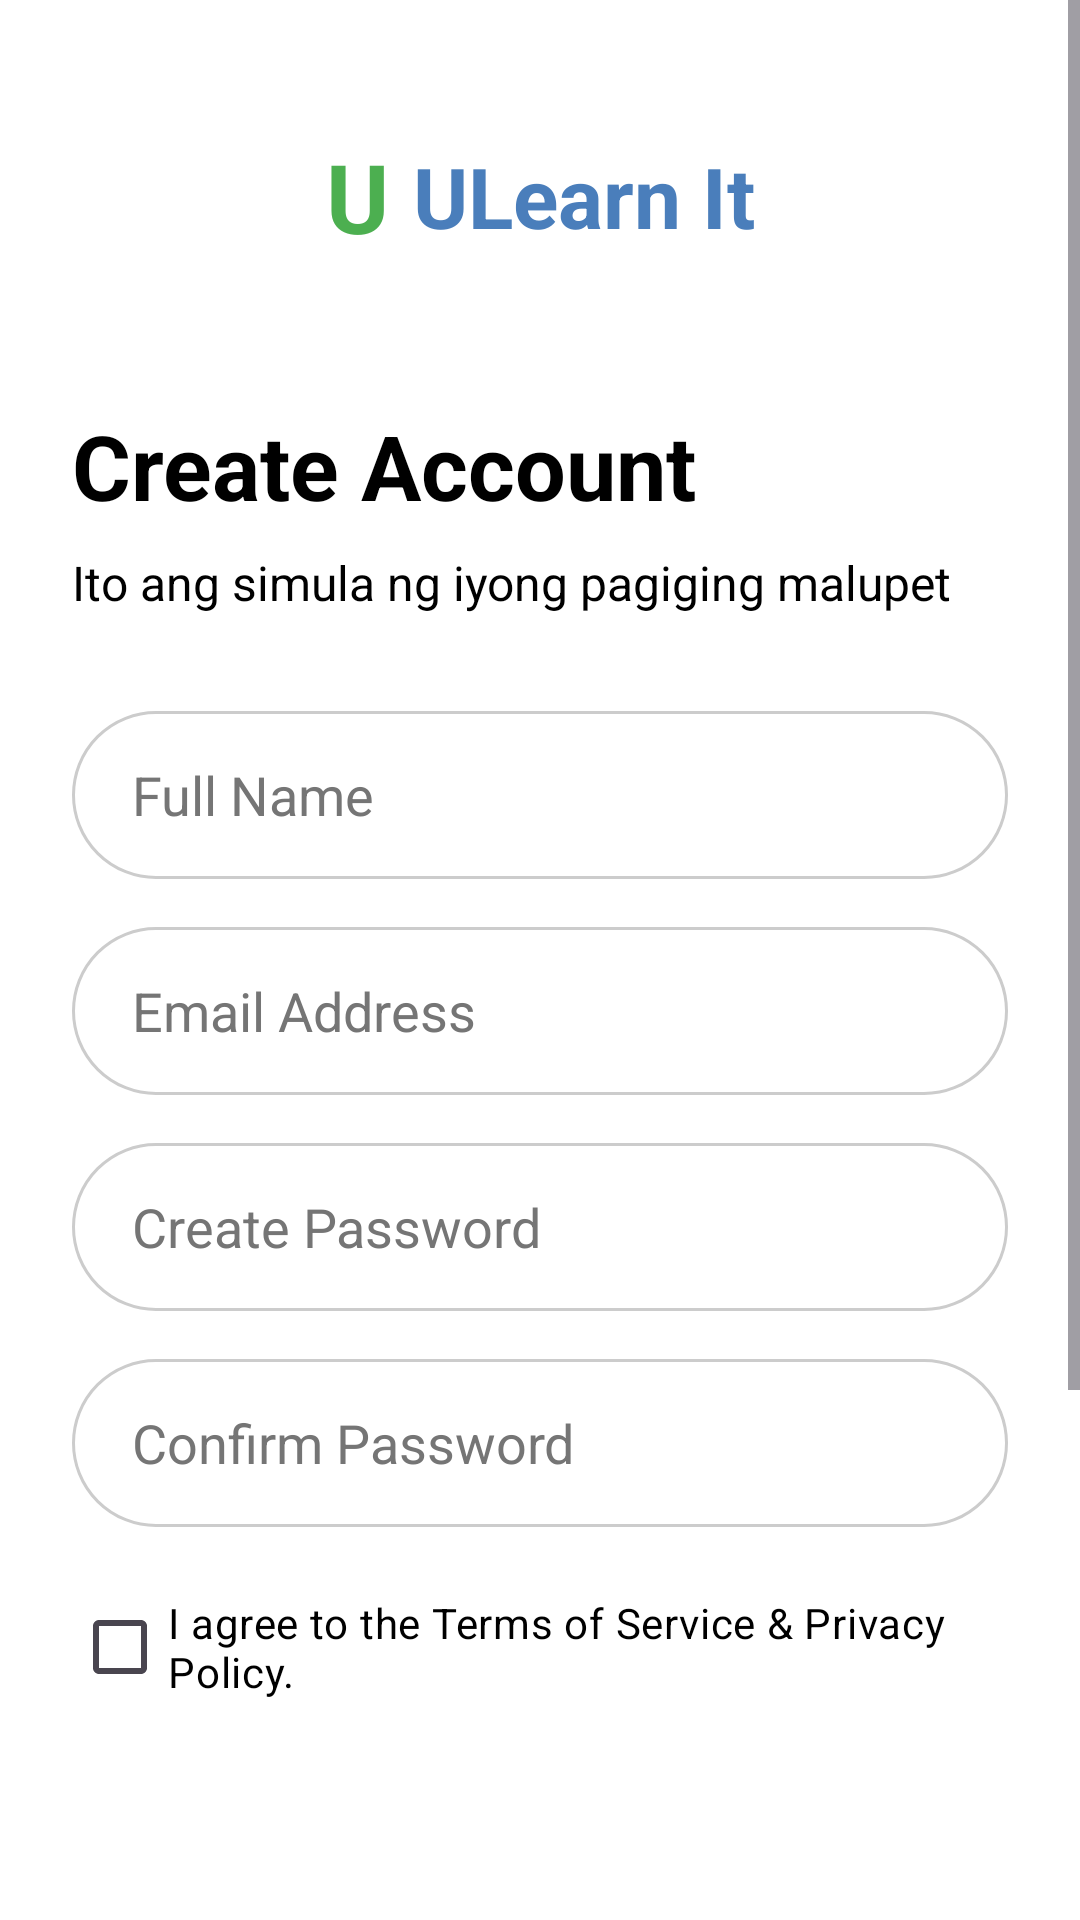

Produce the Android XML layout that renders to this screen, including the resource entries it uses.
<!-- AndroidManifest.xml: application theme Theme.ULearnIt -->
<!-- res/layout/activity_register.xml -->
<?xml version="1.0" encoding="utf-8"?>
<ScrollView xmlns:android="http://schemas.android.com/apk/res/android"
    xmlns:app="http://schemas.android.com/apk/res-auto"
    android:layout_width="match_parent"
    android:layout_height="match_parent"
    android:fillViewport="true"
    android:background="@color/white">

    <androidx.constraintlayout.widget.ConstraintLayout
        android:layout_width="match_parent"
        android:layout_height="wrap_content"
        android:padding="24dp">

        
        <LinearLayout
            android:id="@+id/logoLayout"
            android:layout_width="wrap_content"
            android:layout_height="wrap_content"
            android:orientation="horizontal"
            android:gravity="center_vertical"
            app:layout_constraintTop_toTopOf="parent"
            app:layout_constraintStart_toStartOf="parent"
            app:layout_constraintEnd_toEndOf="parent"
            android:layout_marginTop="20dp">

            <TextView
                android:layout_width="wrap_content"
                android:layout_height="wrap_content"
                android:text="U"
                android:textSize="32sp"
                android:textStyle="bold"
                android:textColor="@color/primary_green"/>

            <TextView
                android:layout_width="wrap_content"
                android:layout_height="wrap_content"
                android:text="ULearn It"
                android:textSize="28sp"
                android:textStyle="bold"
                android:textColor="@color/secondary_blue"
                android:layout_marginStart="8dp"/>
        </LinearLayout>

        <TextView
            android:id="@+id/tvCreateAccount"
            android:layout_width="0dp"
            android:layout_height="wrap_content"
            android:text="Create Account"
            android:textSize="30sp"
            android:textStyle="bold"
            android:textColor="@color/black"
            android:layout_marginTop="48dp"
            app:layout_constraintTop_toBottomOf="@id/logoLayout"
            app:layout_constraintStart_toStartOf="parent"
            app:layout_constraintEnd_toEndOf="parent"/>

        <TextView
            android:id="@+id/tvSubtitle"
            android:layout_width="0dp"
            android:layout_height="wrap_content"
            android:layout_marginTop="8dp"
            android:text="Ito ang simula ng iyong pagiging malupet"
            android:textColor="@color/black"
            android:textSize="16sp"
            app:layout_constraintEnd_toEndOf="parent"
            app:layout_constraintStart_toStartOf="parent"
            app:layout_constraintTop_toBottomOf="@id/tvCreateAccount" />

        
        <EditText
            android:id="@+id/etFullName"
            android:layout_width="0dp"
            android:layout_height="56dp"
            android:layout_marginTop="32dp"
            android:background="@drawable/rounded_edittext_white"
            android:hint="Full Name"
            android:paddingStart="20dp"
            android:paddingEnd="20dp"
            android:inputType="textPersonName"
            android:textColor="@color/black"
            android:textColorHint="@color/gray_text"
            app:layout_constraintTop_toBottomOf="@id/tvSubtitle"
            app:layout_constraintStart_toStartOf="parent"
            app:layout_constraintEnd_toEndOf="parent"/>

        
        <EditText
            android:id="@+id/etEmail"
            android:layout_width="0dp"
            android:layout_height="56dp"
            android:layout_marginTop="16dp"
            android:background="@drawable/rounded_edittext_white"
            android:hint="Email Address"
            android:paddingStart="20dp"
            android:paddingEnd="20dp"
            android:inputType="textEmailAddress"
            android:textColor="@color/black"
            android:textColorHint="@color/gray_text"
            app:layout_constraintTop_toBottomOf="@id/etFullName"
            app:layout_constraintStart_toStartOf="parent"
            app:layout_constraintEnd_toEndOf="parent"/>

        
        <EditText
            android:id="@+id/etCreatePassword"
            android:layout_width="0dp"
            android:layout_height="56dp"
            android:layout_marginTop="16dp"
            android:background="@drawable/rounded_edittext_white"
            android:hint="Create Password"
            android:paddingStart="20dp"
            android:paddingEnd="20dp"
            android:inputType="textPassword"
            android:textColor="@color/black"
            android:textColorHint="@color/gray_text"
            app:layout_constraintTop_toBottomOf="@id/etEmail"
            app:layout_constraintStart_toStartOf="parent"
            app:layout_constraintEnd_toEndOf="parent"/>

        
        <EditText
            android:id="@+id/etConfirmPassword"
            android:layout_width="0dp"
            android:layout_height="56dp"
            android:layout_marginTop="16dp"
            android:background="@drawable/rounded_edittext_white"
            android:hint="Confirm Password"
            android:paddingStart="20dp"
            android:paddingEnd="20dp"
            android:inputType="textPassword"
            android:textColor="@color/black"
            android:textColorHint="@color/gray_text"
            app:layout_constraintTop_toBottomOf="@id/etCreatePassword"
            app:layout_constraintStart_toStartOf="parent"
            app:layout_constraintEnd_toEndOf="parent"/>

        <CheckBox
            android:id="@+id/cbTerms"
            android:layout_width="0dp"
            android:layout_height="wrap_content"
            android:layout_marginTop="16dp"
            android:text="I agree to the Terms of Service &amp; Privacy Policy."
            android:textColor="@color/black"
            android:textSize="14sp"
            app:layout_constraintTop_toBottomOf="@id/etConfirmPassword"
            app:layout_constraintStart_toStartOf="parent"
            app:layout_constraintEnd_toEndOf="parent"/>

        <Button
            android:id="@+id/btnRegister"
            android:layout_width="0dp"
            android:layout_height="56dp"
            android:layout_marginTop="24dp"
            android:background="@drawable/rounded_button_green"
            android:text="Create My Account"
            android:textAllCaps="false"
            android:textColor="@color/white"
            android:textSize="18sp"
            android:textStyle="bold"
            app:backgroundTint="@null"
            app:layout_constraintTop_toBottomOf="@id/cbTerms"
            app:layout_constraintStart_toStartOf="parent"
            app:layout_constraintEnd_toEndOf="parent"/>

        
        <LinearLayout
            android:id="@+id/dividerLayout"
            android:layout_width="0dp"
            android:layout_height="wrap_content"
            android:orientation="horizontal"
            android:gravity="center"
            android:layout_marginTop="32dp"
            app:layout_constraintTop_toBottomOf="@id/btnRegister"
            app:layout_constraintStart_toStartOf="parent"
            app:layout_constraintEnd_toEndOf="parent">

            <View
                android:layout_width="0dp"
                android:layout_height="1dp"
                android:layout_weight="1"
                android:background="@color/divider_color"/>

            <TextView
                android:layout_width="wrap_content"
                android:layout_height="wrap_content"
                android:text="Or register with"
                android:textColor="@color/black"
                android:layout_marginStart="16dp"
                android:layout_marginEnd="16dp"/>

            <View
                android:layout_width="0dp"
                android:layout_height="1dp"
                android:layout_weight="1"
                android:background="@color/divider_color"/>
        </LinearLayout>

        <LinearLayout
            android:id="@+id/socialLayout"
            android:layout_width="wrap_content"
            android:layout_height="wrap_content"
            android:orientation="horizontal"
            android:layout_marginTop="16dp"
            app:layout_constraintTop_toBottomOf="@id/dividerLayout"
            app:layout_constraintStart_toStartOf="parent"
            app:layout_constraintEnd_toEndOf="parent">

            <FrameLayout
                android:layout_width="64dp"
                android:layout_height="56dp"
                android:background="@drawable/social_icon_bg"
                android:layout_marginEnd="16dp">
                <TextView
                    android:layout_width="wrap_content"
                    android:layout_height="wrap_content"
                    android:text="A"
                    android:layout_gravity="center"
                    android:textStyle="bold"
                    android:textSize="20sp"/>
            </FrameLayout>

            <FrameLayout
                android:layout_width="64dp"
                android:layout_height="56dp"
                android:background="@drawable/social_icon_bg"
                android:layout_marginEnd="16dp">
                <TextView
                    android:layout_width="wrap_content"
                    android:layout_height="wrap_content"
                    android:text="G"
                    android:layout_gravity="center"
                    android:textStyle="bold"
                    android:textSize="20sp"
                    android:textColor="#4285F4"/>
            </FrameLayout>

            <FrameLayout
                android:layout_width="64dp"
                android:layout_height="56dp"
                android:background="@drawable/social_icon_bg">
                <TextView
                    android:layout_width="wrap_content"
                    android:layout_height="wrap_content"
                    android:text="M"
                    android:layout_gravity="center"
                    android:textStyle="bold"
                    android:textSize="20sp"
                    android:textColor="#F25022"/>
            </FrameLayout>
        </LinearLayout>

        <LinearLayout
            android:layout_width="wrap_content"
            android:layout_height="wrap_content"
            android:orientation="horizontal"
            android:layout_marginTop="32dp"
            android:layout_marginBottom="32dp"
            app:layout_constraintTop_toBottomOf="@id/socialLayout"
            app:layout_constraintBottom_toBottomOf="parent"
            app:layout_constraintStart_toStartOf="parent"
            app:layout_constraintEnd_toEndOf="parent">

            <TextView
                android:layout_width="wrap_content"
                android:layout_height="wrap_content"
                android:text="Already have an account? "
                android:textColor="@color/black"
                android:textSize="15sp"/>

            <TextView
                android:id="@+id/tvLoginLink"
                android:layout_width="wrap_content"
                android:layout_height="wrap_content"
                android:text="Log In"
                android:textColor="@color/black"
                android:textStyle="bold"
                android:textSize="15sp"/>
        </LinearLayout>

    </androidx.constraintlayout.widget.ConstraintLayout>
</ScrollView>
<!-- resources referenced by this layout -->
<resources>
  <color name="black">#FF000000</color>
  <color name="divider_color">#CCCCCC</color>
  <color name="gray_text">#757575</color>
  <color name="primary_green">#4CAF50</color>
  <color name="secondary_blue">#4A7EBB</color>
  <color name="white">#FFFFFFFF</color>
  <!-- drawable rounded_edittext_white (drawable) -->
  <?xml version="1.0" encoding="utf-8"?>
  <shape xmlns:android="http://schemas.android.com/apk/res/android">
      <solid android:color="@color/white" />
      <stroke android:width="1dp" android:color="@color/divider_color" />
      <corners android:radius="30dp" />
  </shape>
  <style name="Theme.ULearnIt" parent="Base.Theme.ULearnIt" />
  <style name="Base.Theme.ULearnIt" parent="Theme.Material3.DayNight.NoActionBar">
          
          
      </style>
</resources>
